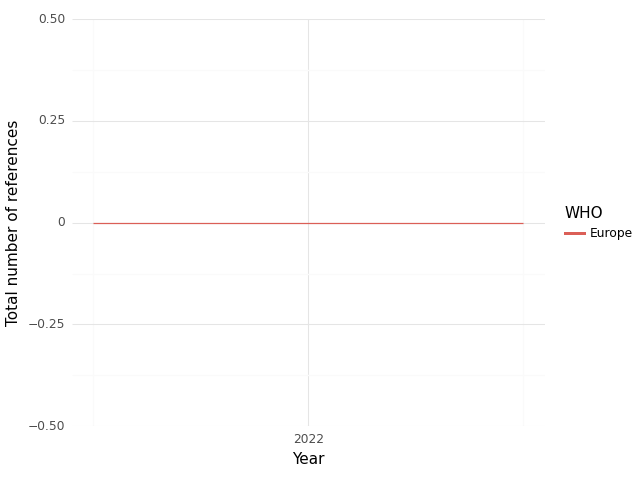

The data file committed next to this chart (first rows):
, WHO, Year, intersection, climate, health, sum, Sector
0, Europe, 2021, 0.0, 0.0, 43.0, 43.0, medical equipment and services; health c…
1, Europe, 2022, 0.0, 1.0, 38.0, 39.0, medical equipment and services; health c…
2, Europe, 2023, 0.0, 1.0, 33.0, 34.0, medical equipment and services; health c…
